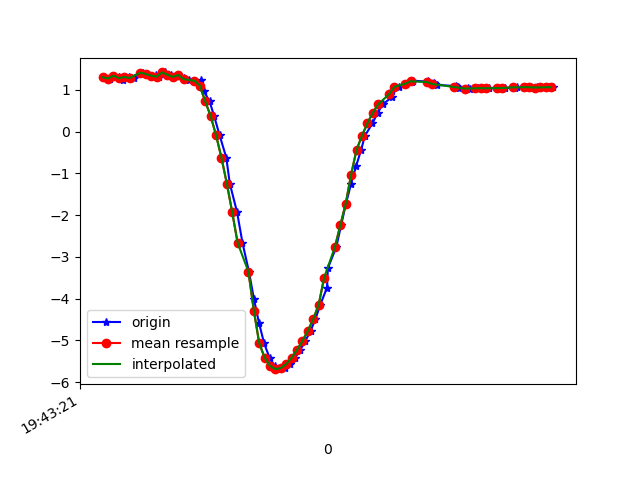

Values plotted in this chart, from the file beside it:
1617738201761, 433838396768014, 1.2983881, -3.9159768, 8.88928
1617738201786, 433838415998784, 1.268, -3.879, 8.91
1617738201801, 433838435229554, 1.337, -3.985, 8.853
1617738201821, 433838454460324, 1.311, -3.929, 8.882
1617738201836, 433838473691094, 1.243, -3.987, 8.866
1617738201858, 433838492921864, 1.305, -3.929, 8.882
1617738201877, 433838512152634, 1.28, -3.898, 8.9
1617738201908, 433838531383404, 1.408, -3.917, 8.872
1617738201925, 433838550614174, 1.377, -3.877, 8.894
1617738201957, 433838569985912, 1.312, -3.952, 8.871
1617738201959, 433838589216682, 1.36, -3.915, 8.881
1617738201970, 433838608447452, 1.313, -3.9, 8.894
1617738201992, 433838627678222, 1.414, -3.952, 8.856
1617738202014, 433838646908992, 1.36, -3.919, 8.879
1617738202024, 433838666139762, 1.307, -4, 8.851
1617738202040, 433838685370532, 1.353, -4.005, 8.842
1617738202063, 433838704601302, 1.28, -4.036, 8.838
1617738202079, 433838723832072, 1.227, -4.27, 8.735
1617738202102, 433838743062842, 1.214, -4.393, 8.676
1617738202125, 433838762293612, 1.234, -4.556, 8.588
1617738202135, 433838781524382, 0.9659, -4.981, 8.385
1617738202156, 433838800755152, 0.7219, -5.336, 8.188
1617738202173, 433838819985922, 0.3717, -5.668, 7.986
1617738202193, 433838839216692, -0.08592, -5.972, 7.77
1617738202218, 433838858447462, -0.6237, -6.234, 7.536
1617738202231, 433838877678232, -1.245, -6.434, 7.287
1617738202258, 433838896909002, -1.934, -6.601, 6.98
1617738202278, 433838916139772, -2.665, -6.731, 6.606
1617738202302, 433838935370542, -3.356, -6.782, 6.227
1617738202320, 433838954601312, -3.997, -6.785, 5.833
1617738202339, 433838973832082, -4.578, -6.812, 5.355
1617738202358, 433838993062852, -5.068, -6.837, 4.859
1617738202378, 433839012293622, -5.412, -6.814, 4.508
1617738202397, 433839031524392, -5.613, -6.751, 4.354
1617738202417, 433839050755162, -5.688, -6.686, 4.357
1617738202436, 433839069985932, -5.661, -6.644, 4.456
1617738202455, 433839089216702, -5.562, -6.627, 4.604
1617738202473, 433839108447472, -5.411, -6.603, 4.812
1617738202492, 433839127678242, -5.225, -6.546, 5.088
1617738202511, 433839146909012, -5.01, -6.433, 5.436
1617738202530, 433839166139782, -4.77, -6.242, 5.859
1617738202548, 433839185370552, -4.488, -5.97, 6.346
1617738202566, 433839204601322, -4.145, -5.676, 6.83
1617738202591, 433839223832092, -3.734, -5.434, 7.251
1617738202594, 433839243062862, -3.272, -5.268, 7.588
1617738202625, 433839262293632, -2.766, -5.138, 7.873
1617738202643, 433839281524402, -2.245, -4.966, 8.145
1617738202661, 433839300755172, -1.727, -4.729, 8.408
1617738202680, 433839319985942, -1.246, -4.505, 8.614
1617738202699, 433839339216712, -0.8187, -4.382, 8.727
1617738202717, 433839358447482, -0.4424, -4.374, 8.759
1617738202731, 433839377678252, -0.1034, -4.41, 8.751
1617738202759, 433839396909022, 0.1941, -4.391, 8.759
1617738202778, 433839416139792, 0.4455, -4.314, 8.788
1617738202797, 433839435370562, 0.6478, -4.243, 8.81
1617738202830, 433839454601332, 0.8188, -4.201, 8.816
1617738202833, 433839473832102, 0.9625, -4.154, 8.823
1617738202858, 433839493062872, 1.07, -4.08, 8.846
1617738202883, 433839512293642, 1.142, -4.01, 8.869
1617738202905, 433839531524412, 1.191, -3.957, 8.886
1617738202908, 433839550755182, 1.212, -3.9, 8.908
... 28 more rows
